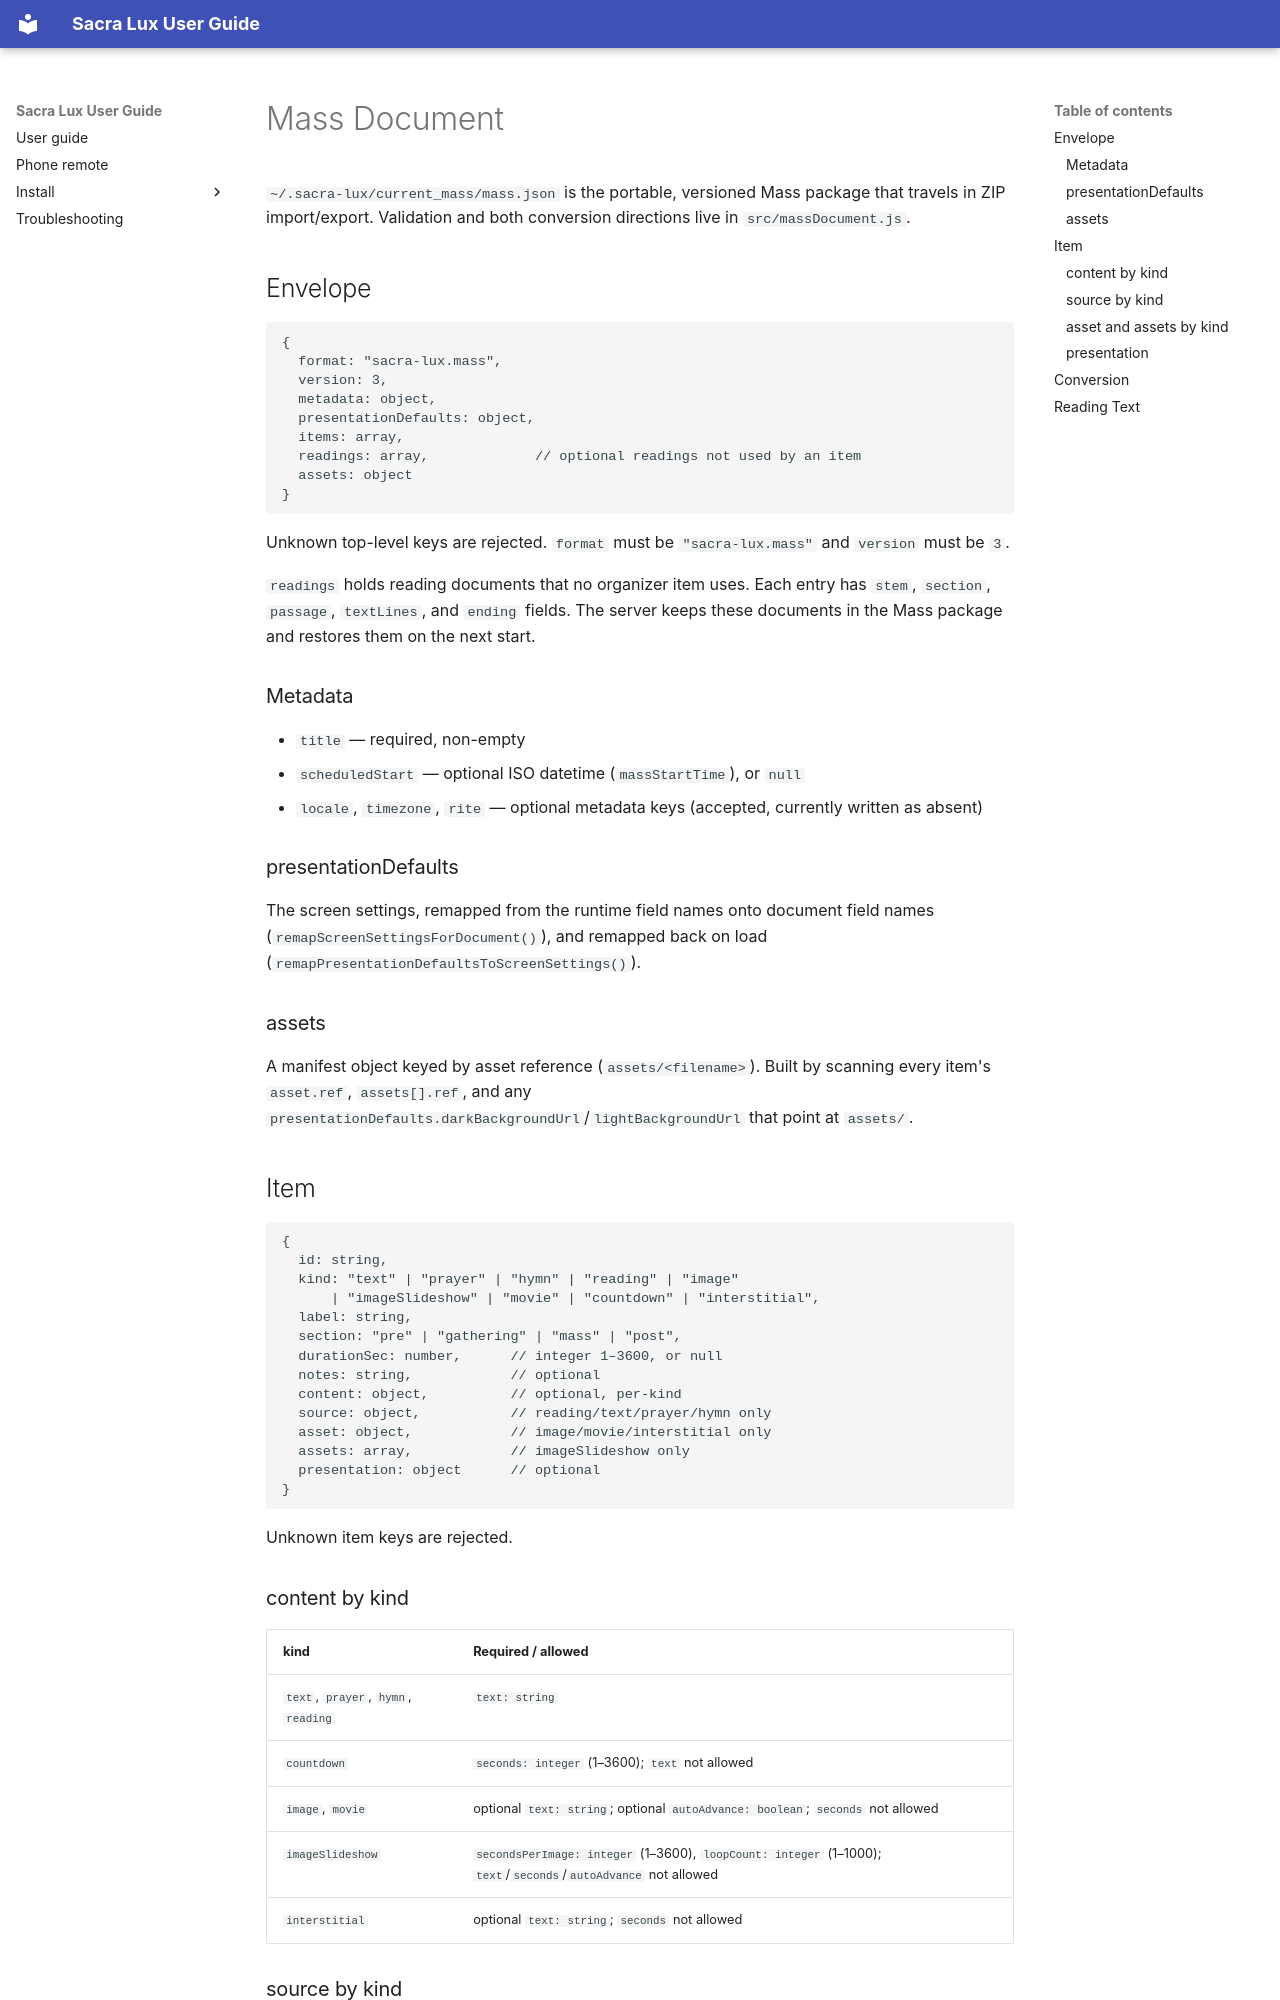

repository: Saint-Therese-Of-Lisieux-Parish/sacra_lux · page: mass_document/index.html · generator: mkdocs

# Mass Document

`~/.sacra-lux/current_mass/mass.json` is the portable, versioned Mass package
that travels in ZIP import/export. Validation and both conversion directions
live in `src/massDocument.js`.

## Envelope

```js
{
  format: "sacra-lux.mass",
  version: 3,
  metadata: object,
  presentationDefaults: object,
  items: array,
  readings: array,             // optional readings not used by an item
  assets: object
}
```

Unknown top-level keys are rejected. `format` must be `"sacra-lux.mass"` and
`version` must be `3`.

`readings` holds reading documents that no organizer item uses. Each entry has
`stem`, `section`, `passage`, `textLines`, and `ending` fields. The server keeps
these documents in the Mass package and restores them on the next start.

### Metadata

- `title` — required, non-empty
- `scheduledStart` — optional ISO datetime (`massStartTime`), or `null`
- `locale`, `timezone`, `rite` — optional metadata keys (accepted, currently
  written as absent)

### presentationDefaults

The screen settings, remapped from the runtime field names onto document field
names (`remapScreenSettingsForDocument()`), and remapped back on load
(`remapPresentationDefaultsToScreenSettings()`).

### assets

A manifest object keyed by asset reference (`assets/<filename>`). Built by
scanning every item's `asset.ref`, `assets[].ref`, and any
`presentationDefaults.darkBackgroundUrl`/`lightBackgroundUrl` that point at
`assets/`.

## Item

```js
{
  id: string,
  kind: "text" | "prayer" | "hymn" | "reading" | "image"
      | "imageSlideshow" | "movie" | "countdown" | "interstitial",
  label: string,
  section: "pre" | "gathering" | "mass" | "post",
  durationSec: number,      // integer 1–3600, or null
  notes: string,            // optional
  content: object,          // optional, per-kind
  source: object,           // reading/text/prayer/hymn only
  asset: object,            // image/movie/interstitial only
  assets: array,            // imageSlideshow only
  presentation: object      // optional
}
```

Unknown item keys are rejected.

### content by kind

| kind | Required / allowed |
| --- | --- |
| `text`, `prayer`, `hymn`, `reading` | `text: string` |
| `countdown` | `seconds: integer` (1–3600); `text` not allowed |
| `image`, `movie` | optional `text: string`; optional `autoAdvance: boolean`; `seconds` not allowed |
| `imageSlideshow` | `secondsPerImage: integer` (1–3600), `loopCount: integer` (1–1000); `text`/`seconds`/`autoAdvance` not allowed |
| `interstitial` | optional `text: string`; `seconds` not allowed |

### source by kind

`source` is only allowed for `text`, `prayer`, `hymn`, and `reading`, and may
contain `stem`, `citation`, `title`, `translation`, and `attribution`.
